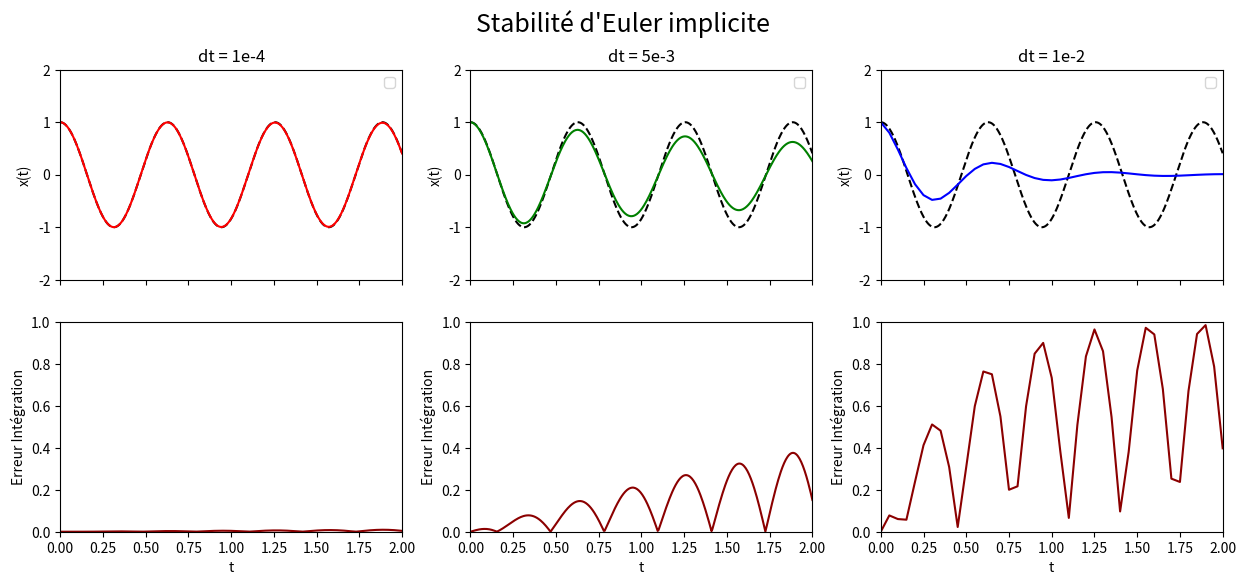

Reproduce this figure in Python.
import numpy as np
import matplotlib.pyplot as plt

# Paramètres du système
omega = 10
x0 = 1.0
v0 = 0.0
t_max = 2.0

# Solution exacte
dt_exact = 0.001
t_exact = np.arange(0, t_max + dt_exact, dt_exact)
x_exact = np.cos(omega * t_exact)

# Pas de temps testés
dt_values = [0.0001, 0.005, 0.05]
colors = ['red', 'green', 'blue']
titles = ["dt = 1e-4", "dt = 5e-3", "dt = 1e-2"]

# Grille de graphes
fig, axes = plt.subplots(2, 3, figsize=(15, 6), sharex='col')

for col, (dt, title, color) in enumerate(zip(dt_values, titles, colors)):
    t_values = np.arange(0, t_max + dt, dt)
    x_values = [x0]
    v_values = [v0]

    # Constantes pour le schéma implicite
    denom = 1 + (dt**2) * omega**2
    A11 = 1 / denom
    A12 = dt / denom
    A21 = -dt * omega**2 / denom
    A22 = 1 / denom

    # Intégration implicite
    for _ in t_values[:-1]:
        x_n = x_values[-1]
        v_n = v_values[-1]

        x_next = A11 * x_n + A12 * v_n
        v_next = A21 * x_n + A22 * v_n

        x_values.append(x_next)
        v_values.append(v_next)

    # Interpolation exacte
    x_exact_interp = np.cos(omega * t_values)
    error = np.abs(np.array(x_values) - x_exact_interp)

    # Tracé solution
    axes[0, col].plot(t_exact, x_exact, '--', color='black')
    axes[0, col].plot(t_values, x_values, '-', color=color)
    axes[0, col].set_title(title)
    axes[0, col].set_ylabel("x(t)")
    axes[0, col].axis([0, t_max, -2,2])
    axes[0, col].legend()
    axes[0, col].grid(False)

    # Tracé erreur
    axes[1, col].plot(t_values, error, '-', color='darkred')
    axes[1, col].set_xlabel("t")
    axes[1, col].axis([0, t_max, 0,1])
    axes[1, col].set_ylabel("Erreur Intégration")
    axes[1, col].grid(False)

# Mise en page
plt.suptitle("Stabilité d'Euler implicite", fontsize=18)
plt.savefig('04_implicit_stability.png', dpi=200)
plt.show()